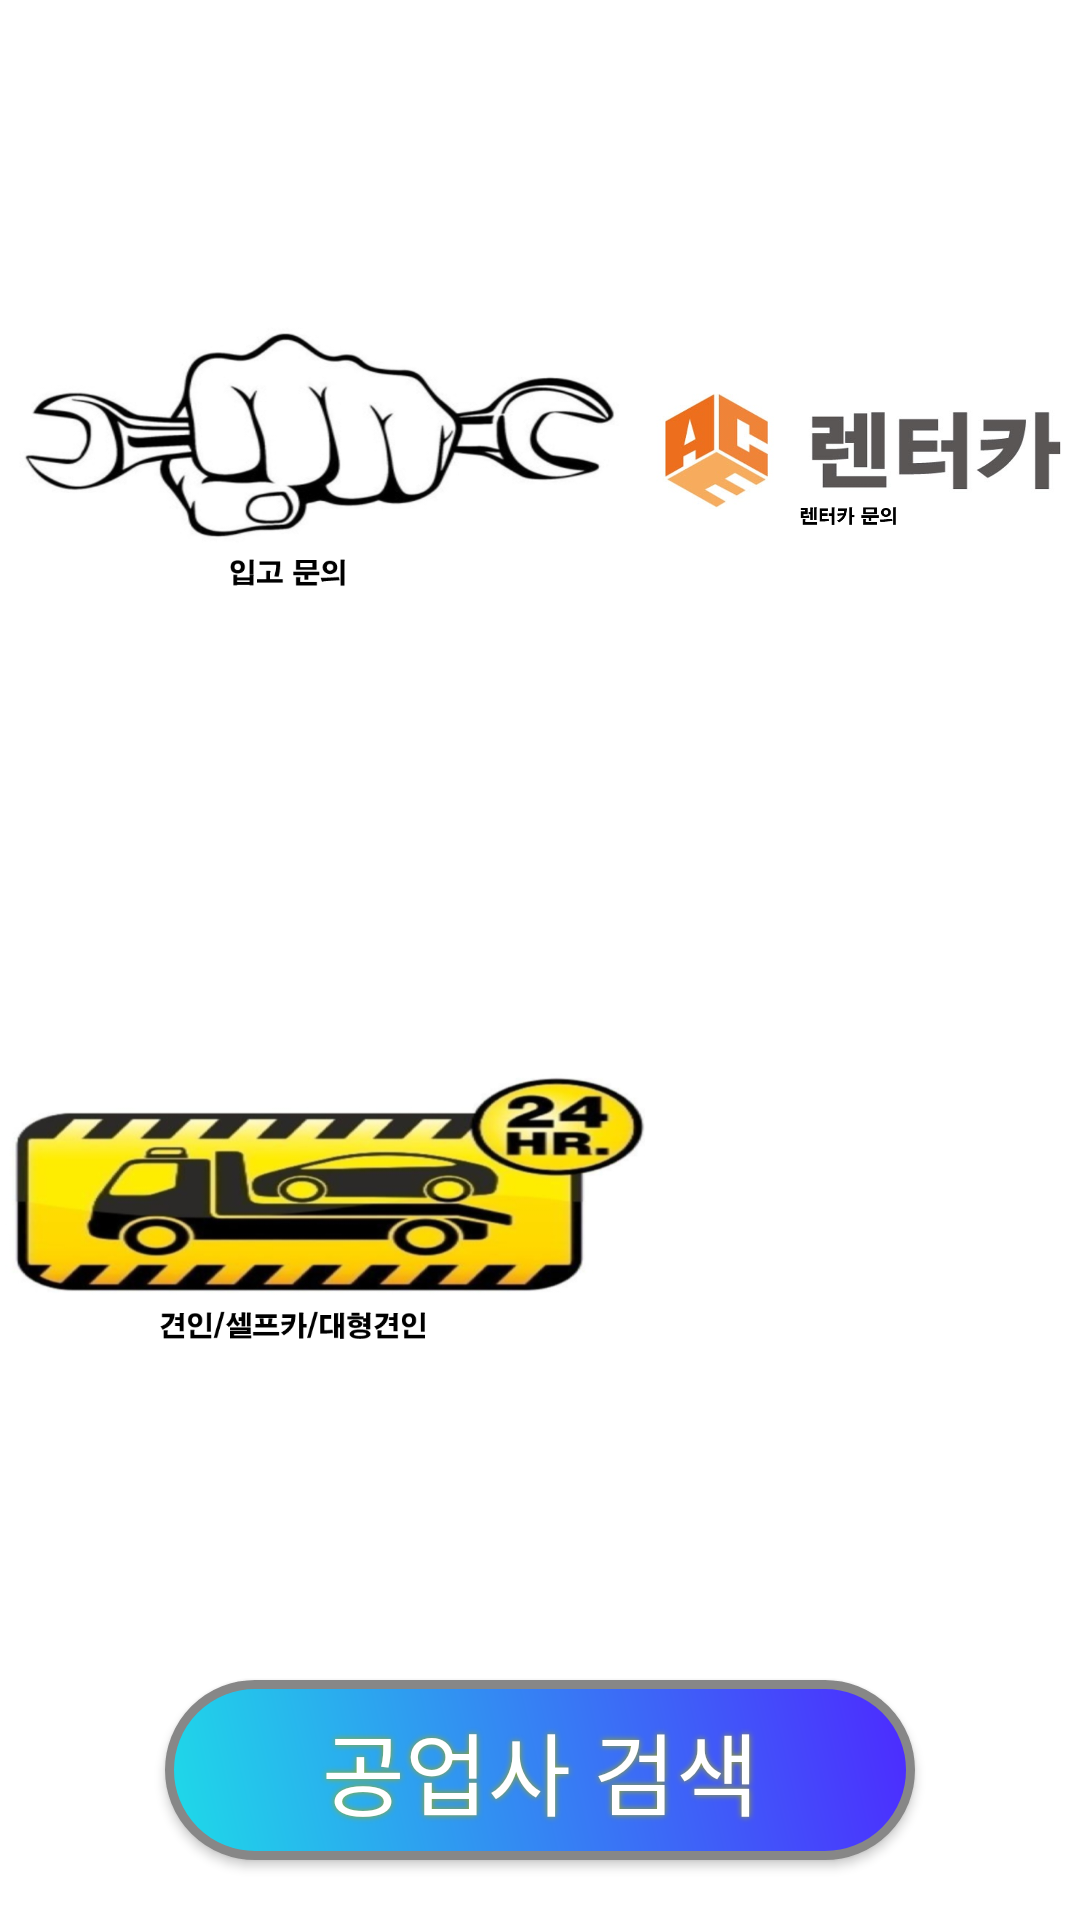

Produce the Android XML layout that renders to this screen, including the resource entries it uses.
<!-- AndroidManifest.xml: application theme Theme.Design.Light.NoActionBar -->
<!-- res/layout/activity_main.xml -->
<?xml version="1.0" encoding="utf-8"?>
<LinearLayout xmlns:android="http://schemas.android.com/apk/res/android"
    xmlns:app="http://schemas.android.com/apk/res-auto"
    xmlns:tools="http://schemas.android.com/tools"
    android:layout_width="match_parent"
    android:layout_height="match_parent"
    android:background="@color/white"
    android:baselineAligned="false"
    android:orientation="vertical"
    tools:context=".MainActivity">

    <LinearLayout
        android:layout_width="wrap_content"
        android:layout_height="wrap_content"
        android:orientation="horizontal">

        <ImageView
            android:id="@+id/kakaotalk1"
            android:layout_width="215dp"
            android:layout_height="250dp"
            android:layout_gravity="center"
            android:translationY="30dp"
            app:srcCompat="@drawable/ace2" />

        <ImageView
            android:id="@+id/kakaotalk2"
            android:layout_width="match_parent"
            android:layout_height="250dp"
            android:layout_gravity="center"
            android:translationY="30dp"
            app:srcCompat="@drawable/ace" />
    </LinearLayout>

    <LinearLayout
        android:layout_width="wrap_content"
        android:layout_height="wrap_content"
        android:orientation="horizontal">

        <ImageView
            android:id="@+id/kakaotalk3"
            android:layout_width="215dp"
            android:layout_height="250dp"
            android:layout_gravity="center"
            android:translationY="30dp"
            app:srcCompat="@drawable/ace3" />
    </LinearLayout>

    <Button
        android:id="@+id/search"
        android:layout_width="250dp"
        android:layout_height="60dp"

        android:layout_gravity="center"
        android:background="@drawable/buttonshape"
        android:shadowColor="#9EA811"
        android:shadowDx="0"
        android:shadowDy="0"
        android:shadowRadius="5"
        android:text="공업사 검색"
        android:textColor="#FFFFFF"
        android:textSize="30sp"
        android:translationY="60dp"
        tools:visibility="visible" />

</LinearLayout>
<!-- resources referenced by this layout -->
<resources>
  <!-- drawable ace: png bitmap (drawable-v24, 135255 bytes) -->
  <!-- drawable ace2: png bitmap (drawable-v24, 125431 bytes) -->
  <!-- drawable ace3: png bitmap (drawable-v24, 443163 bytes) -->
  <!-- drawable buttonshape (drawable) -->
  <?xml version="1.0" encoding="utf-8"?>
  <shape xmlns:android="http://schemas.android.com/apk/res/android" android:shape="rectangle" >
      <corners
          android:radius="80dp"
          />
      <gradient
          android:angle="45"
          android:startColor="#1EDBE8"
          android:endColor="#4D29FF"
          android:type="linear"
          />
      <padding
          android:left="0dp"
          android:top="0dp"
          android:right="0dp"
          android:bottom="0dp"
          />
      <size
          android:width="270dp"
          android:height="60dp"
          />
      <stroke
          android:width="3dp"
          android:color="#878787"
          />
  </shape>
  <!-- not gathered from this repository: default colours our renderer supplied (Android Studio template values) -->
  <color name="white">#FFFFFFFF</color>
</resources>
